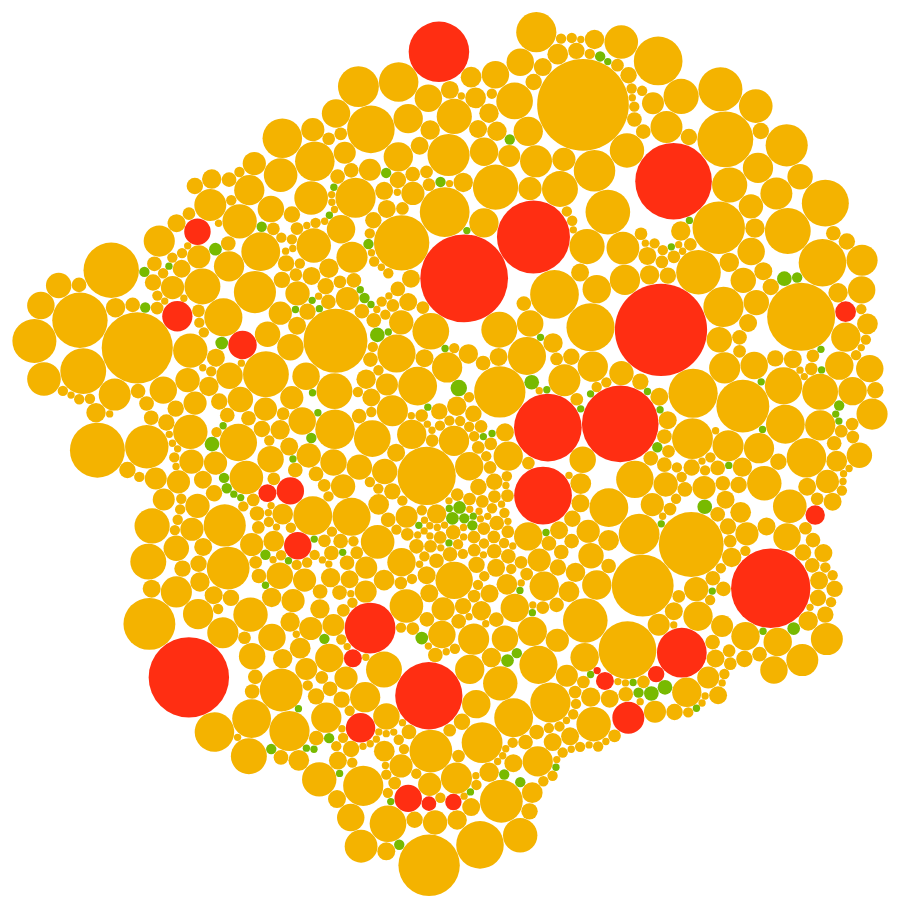
D3 v3 page, settled after 480 driven frames (8 s of simulated time); the page loaded 1 data file(s).



    var diameter = 960,
            format = d3.format(",d"),
            color = d3.scale.category20c();

    var bubble = d3.layout.pack()
            .sort(null)
            .size([diameter, diameter])
            .padding(1.5);

    var svg = d3.select("body").append("svg")
            .attr("width", diameter)
            .attr("height", diameter)
            .attr("class", "bubble");

    d3.json("results.json", function(error, root) {

        var node = svg.selectAll(".node")
                .data(bubble.nodes(mapDatas(root))
                        .filter(function(d) { return !d.children; })
                )
                .enter().append("g")
                .attr("class", "node")
                .attr("transform", function(d) { return "translate(" + d.x + "," + d.y + ")"; });

        node.append("title")
                .text(function(d) { return d.name
                        + "\n\tCyclomatic Complexity : " + format(d.cyclomaticComplexity)
                        + "\n\tMaintenability Index: " + format(d.maintenabilityIndex)
                        + "\n\tTime to implement: " + d.time + ' seconds'
                        ; });

        node.append("circle")
                .attr("r", function(d) { return d.r; })
                .style("fill", function(d) { return d.color; });

//        node.append("text")
//                .attr("dy", ".3em")
//                .style("text-anchor", "middle")
//                .text(function(d) { return d.name.substring(0, d.r / 3); });
    });


    function mapDatas(root) {
        var datas = [];
        var i, color;
        for(i in root) {
            var e = root[i];
            if(e.maintenabilityIndex > 85) {
                color = '#78BA00';
            }else if(e.maintenabilityIndex > 35) {
                color = '#F4B300';
            }
            else {
                color = '#FF2E12';
            }
            datas.push({
                "value": e.cyclomaticComplexity
                , "name": e.filename
                , "color": color
                , "cyclomaticComplexity": e.cyclomaticComplexity
                , "maintenabilityIndex": parseInt(e.maintenabilityIndex)
                , "time": parseFloat(e.time)
            });
        }
        console.log(datas)
        return {"children":datas};
    }

    d3.select(self.frameElement).style("height", diameter + "px");



### data: results.json
{
 "/home/data/www/jeff/git/ddd/back/client/…": {
  "filename": "/home/data/www/jeff/git/ddd/back/client/…",
  "volume": 372.8,
  "length": 104,
  "vocabulary": 12,
  "effort": 102.7,
  "difficulty": "0.2755",
  "time": 5.707,
  "bugs": 0.02284,
  "cyclomaticComplexity": 0,
  "loc": 37,
  "logicalLoc": 36,
  "maintenabilityIndex": "INF"
 },
 "...": "2,012 more keys"
}